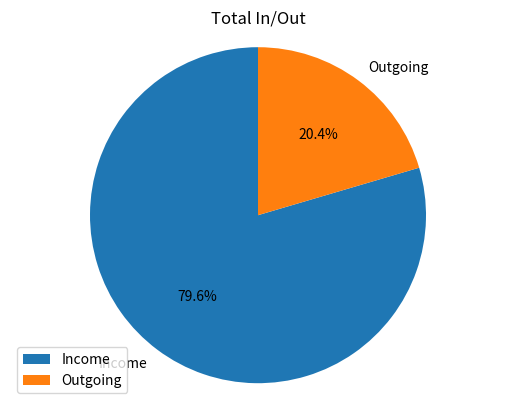

Python code for this plot:
import matplotlib.pyplot as plt
import numpy as np


def main() -> None:
	
	work: float = 2100.00
	scholarship: float = 3000.00
	grant: float = 1000.00

	income_sum:float = 0
	# maybe more to a dictionary name:value
	income = [work, scholarship, grant]

	for x in income:
		income_sum:float = income_sum + x 

	rent: float = 900.00
	phone_bill: float = 20.00
	water_bill: float = 45.00
	electric_bill: float = 35.00
	amazon: float = 6.99
	fuel: float = 120.00
	food: float = 240.00
	house: float = 200.00

	outgoing_sum:float = 0
	# maybe more to a dictionary name:value
	outgoing = [rent,phone_bill,water_bill,electric_bill,amazon,fuel,food,house]

	for x in outgoing:
		outgoing_sum:float = outgoing_sum + x 

	net: float = income_sum - outgoing_sum

	print(f'|==================|')
	print(f'RESULTS')
	print(f'Total Incomes:   £{round(income_sum,2)}')
	print(f'Total Outogings: £{round(outgoing_sum,2)}')
	
	print(f'Total Net:       £{round(net,2)}')
	print(f'|==================|')

	total_pie = np.array([income_sum, outgoing_sum])
	#print(total_pie)

	#print(total_pie)
	'''
	print(net)
	plt.figure(1)
	plt.pie(net, labels = ["Net Income"],autopct='%1.1f%%')
	plt.axis("equal")
	plt.show() 
	'''

	plt.figure(2)
	labels = ["Income","Outgoing"]
	plt.pie(total_pie, labels=labels,autopct='%1.1f%%',startangle=90)
	plt.axis("equal")
	plt.legend(loc='lower left')
	plt.title('Total In/Out')
	plt.show() 






plt.show()


if __name__ == '__main__':
	main()